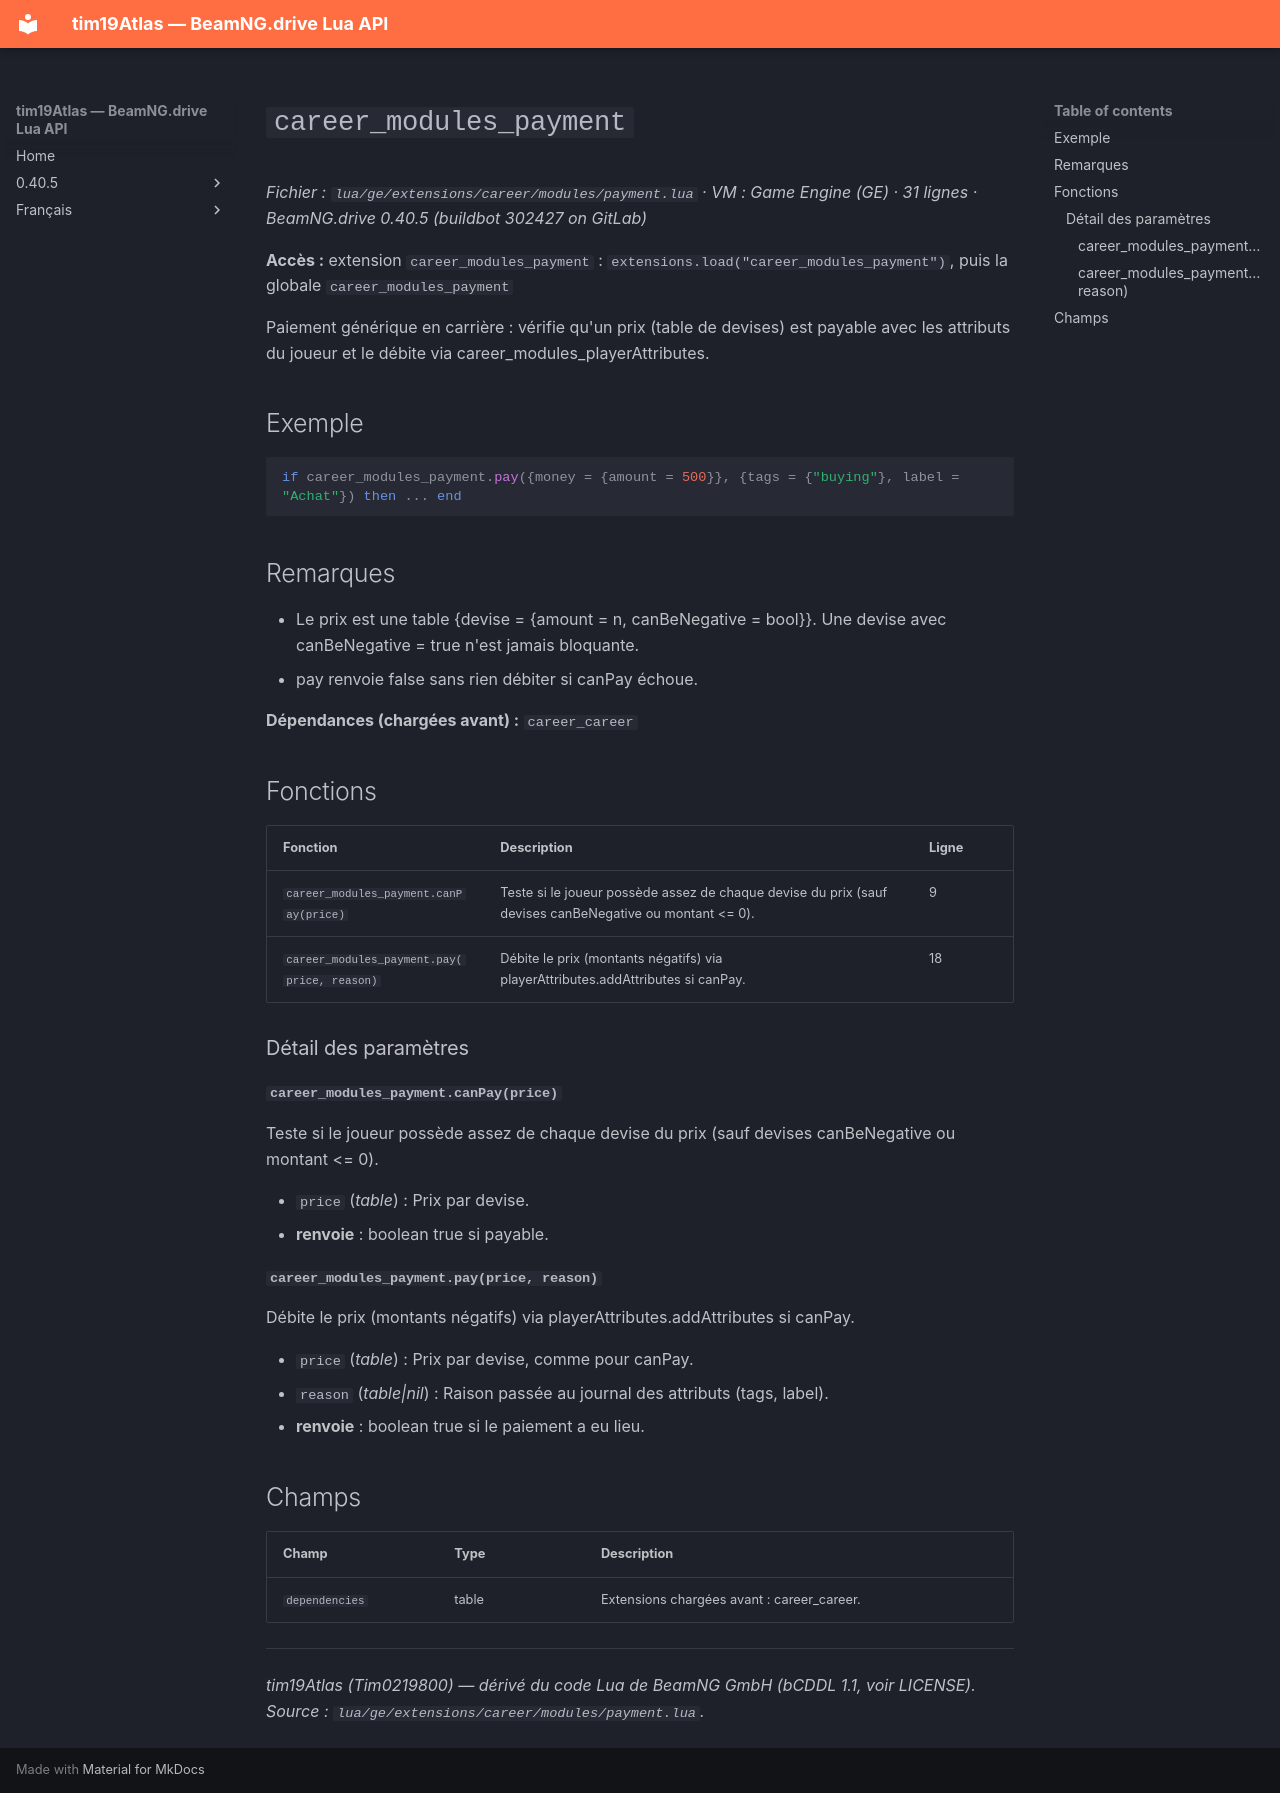

repository: Tim0219800/beamng-lua-atlas · page: fr/0.40.5/ge/extensions/career/modules/payment.html · generator: mkdocs

# `career_modules_payment`

*Fichier : `lua/ge/extensions/career/modules/payment.lua` · VM : Game Engine (GE) · 31 lignes · BeamNG.drive 0.40.5 (buildbot 302427 on GitLab)*

**Accès :** extension `career_modules_payment` : `extensions.load("career_modules_payment")`, puis la globale `career_modules_payment`

Paiement générique en carrière : vérifie qu'un prix (table de devises) est payable avec les attributs du joueur et le débite via career_modules_playerAttributes.

## Exemple

```lua
if career_modules_payment.pay({money = {amount = 500}}, {tags = {"buying"}, label = "Achat"}) then ... end
```

## Remarques

- Le prix est une table {devise = {amount = n, canBeNegative = bool}}. Une devise avec canBeNegative = true n'est jamais bloquante.
- pay renvoie false sans rien débiter si canPay échoue.

**Dépendances (chargées avant) :** `career_career`

## Fonctions

| Fonction | Description | Ligne |
|---|---|---|
| `career_modules_payment.canPay(price)` | Teste si le joueur possède assez de chaque devise du prix (sauf devises canBeNegative ou montant <= 0). | 9 |
| `career_modules_payment.pay(price, reason)` | Débite le prix (montants négatifs) via playerAttributes.addAttributes si canPay. | 18 |

### Détail des paramètres

#### `career_modules_payment.canPay(price)`

Teste si le joueur possède assez de chaque devise du prix (sauf devises canBeNegative ou montant <= 0).

- `price` (*table<string, {amount: number, canBeNegative: boolean|nil}>*) : Prix par devise.
- **renvoie** : boolean true si payable.

#### `career_modules_payment.pay(price, reason)`

Débite le prix (montants négatifs) via playerAttributes.addAttributes si canPay.

- `price` (*table*) : Prix par devise, comme pour canPay.
- `reason` (*table|nil*) : Raison passée au journal des attributs (tags, label).
- **renvoie** : boolean true si le paiement a eu lieu.

## Champs

| Champ | Type | Description |
|---|---|---|
| `dependencies` | table<integer, string> | Extensions chargées avant : career_career. |

---
*tim19Atlas (Tim0219800) — dérivé du code Lua de BeamNG GmbH (bCDDL 1.1, voir LICENSE). Source : `lua/ge/extensions/career/modules/payment.lua`.*
